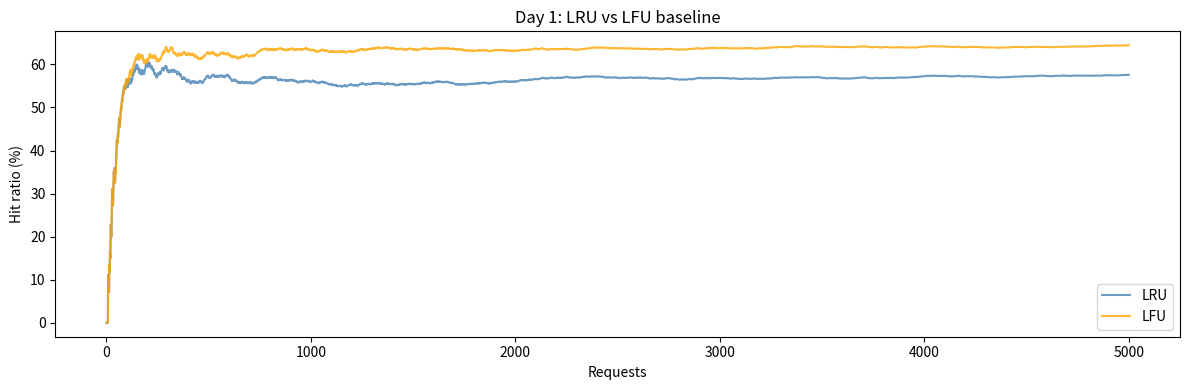

Here is the Python script that generated this plot:
from collections import OrderedDict
import numpy as np
import matplotlib.pyplot as plt

class LRUCache:
    def __init__(self, capacity):
        self.cap = capacity
        self.cache = OrderedDict()
        self.hits = 0
        self.misses = 0
        self.history = []

    def request(self, item):
        if item in self.cache:
            self.cache.move_to_end(item)
            self.hits += 1
        else:
            if len(self.cache) >= self.cap:
                self.cache.popitem(last=False)
            self.cache[item] = 1
            self.misses += 1
        total = self.hits + self.misses
        self.history.append(self.hits / total)

class LFUCache:
    def __init__(self, capacity):
        self.cap = capacity
        self.cache = {}
        self.freq = {}
        self.hits = 0
        self.misses = 0
        self.history = []

    def request(self, item):
        if item in self.cache:
            self.freq[item] += 1
            self.hits += 1
        else:
            if len(self.cache) >= self.cap:
                evict = min(self.freq, key=self.freq.get)
                del self.cache[evict]
                del self.freq[evict]
            self.cache[item] = 1
            self.freq[item] = 1
            self.misses += 1
        total = self.hits + self.misses
        self.history.append(self.hits / total)

# workload
rng = np.random.default_rng(42)
n_items, cache_size, n_req = 100, 20, 5000
ranks = np.arange(1, n_items + 1)
weights = 1.0 / ranks; weights /= weights.sum()
requests = rng.choice(n_items, size=n_req, p=weights)

lru = LRUCache(cache_size)
lfu = LFUCache(cache_size)
for item in requests:
    lru.request(item)
    lfu.request(item)

print(f"LRU hit ratio: {lru.history[-1]:.3f}")
print(f"LFU hit ratio: {lfu.history[-1]:.3f}")

x = range(1, n_req + 1)
plt.figure(figsize=(12, 4))
plt.plot(x, [r * 100 for r in lru.history], label="LRU", color="steelblue", alpha=0.8)
plt.plot(x, [r * 100 for r in lfu.history], label="LFU", color="orange", alpha=0.8)
plt.xlabel("Requests"); plt.ylabel("Hit ratio (%)")
plt.title("Day 1: LRU vs LFU baseline")
plt.legend(); plt.tight_layout()
plt.savefig("day1_baseline.png", dpi=150); plt.show()
print("Saved day1_baseline.png")
